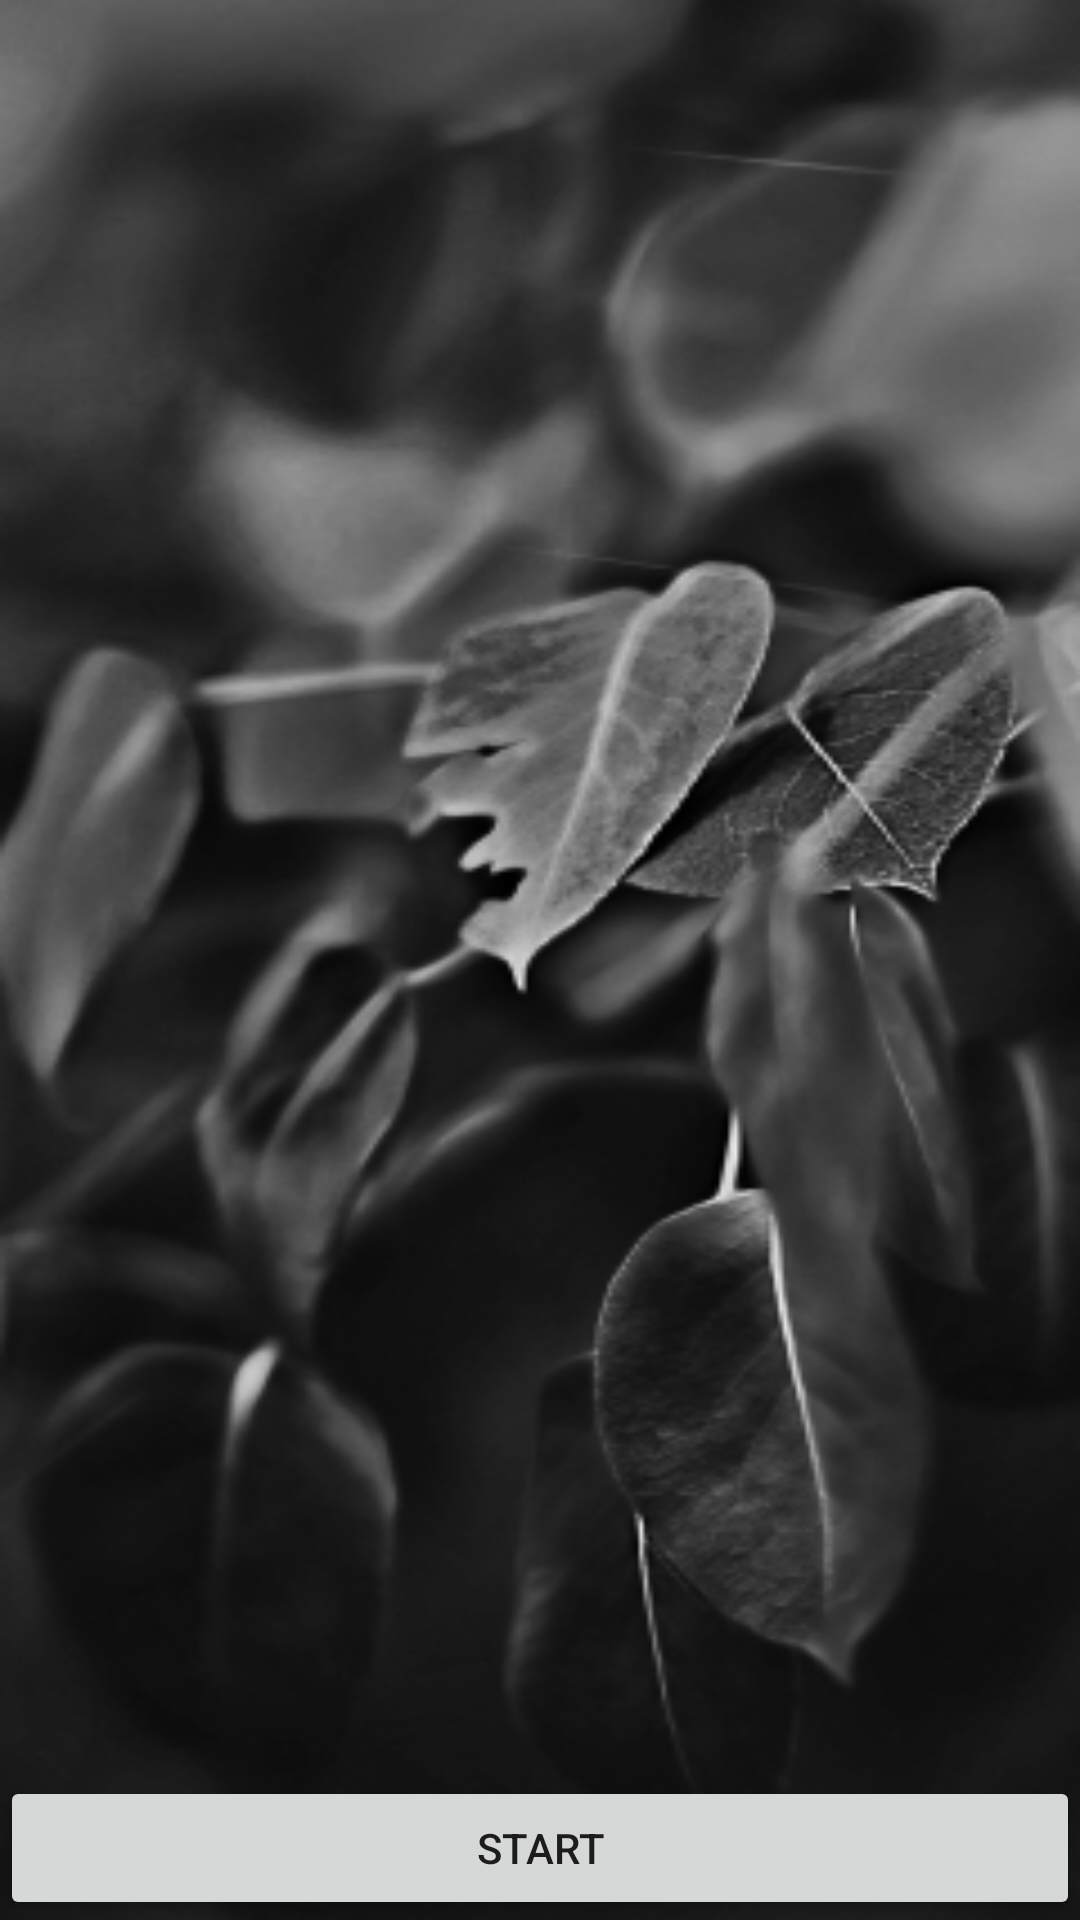

Write the Android layout XML for this screen, with the resource values it uses.
<!-- AndroidManifest.xml: application theme AppTheme -->
<!-- res/layout/activity_timer.xml -->
<?xml version="1.0" encoding="utf-8"?>
<RelativeLayout xmlns:android="http://schemas.android.com/apk/res/android"
    android:layout_width="fill_parent"
    android:layout_height="fill_parent"
    android:orientation="vertical"
    android:background="@drawable/blur_mobile" >

    <TextView
        android:id="@+id/timer"
        android:layout_width="wrap_content"
        android:layout_height="wrap_content"
        android:layout_centerHorizontal="true"
        android:layout_centerVertical="true"
        android:paddingRight="10dip"
        android:textColor="@android:color/white"
        android:textSize="50dp" />

    <Button
        android:id="@+id/button"
        android:layout_width="fill_parent"
        android:layout_height="wrap_content"
        android:layout_alignParentBottom="true"
        android:layout_alignParentLeft="true"
        android:text="Start" />

</RelativeLayout>
<!-- resources referenced by this layout -->
<resources>
  <!-- drawable blur_mobile: jpg bitmap (drawable, 69067 bytes) -->
  <style name="AppTheme" parent="Theme.AppCompat.Light.NoActionBar">
          
          <item name="colorPrimary">@color/colorPrimary</item>
          <item name="colorPrimaryDark">@color/colorPrimaryDark</item>
          <item name="colorAccent">@color/colorAccent</item>
      </style>
  <color name="colorPrimary">#3F51B5</color>
  <color name="colorPrimaryDark">#303F9F</color>
  <color name="colorAccent">#FF4081</color>
</resources>
